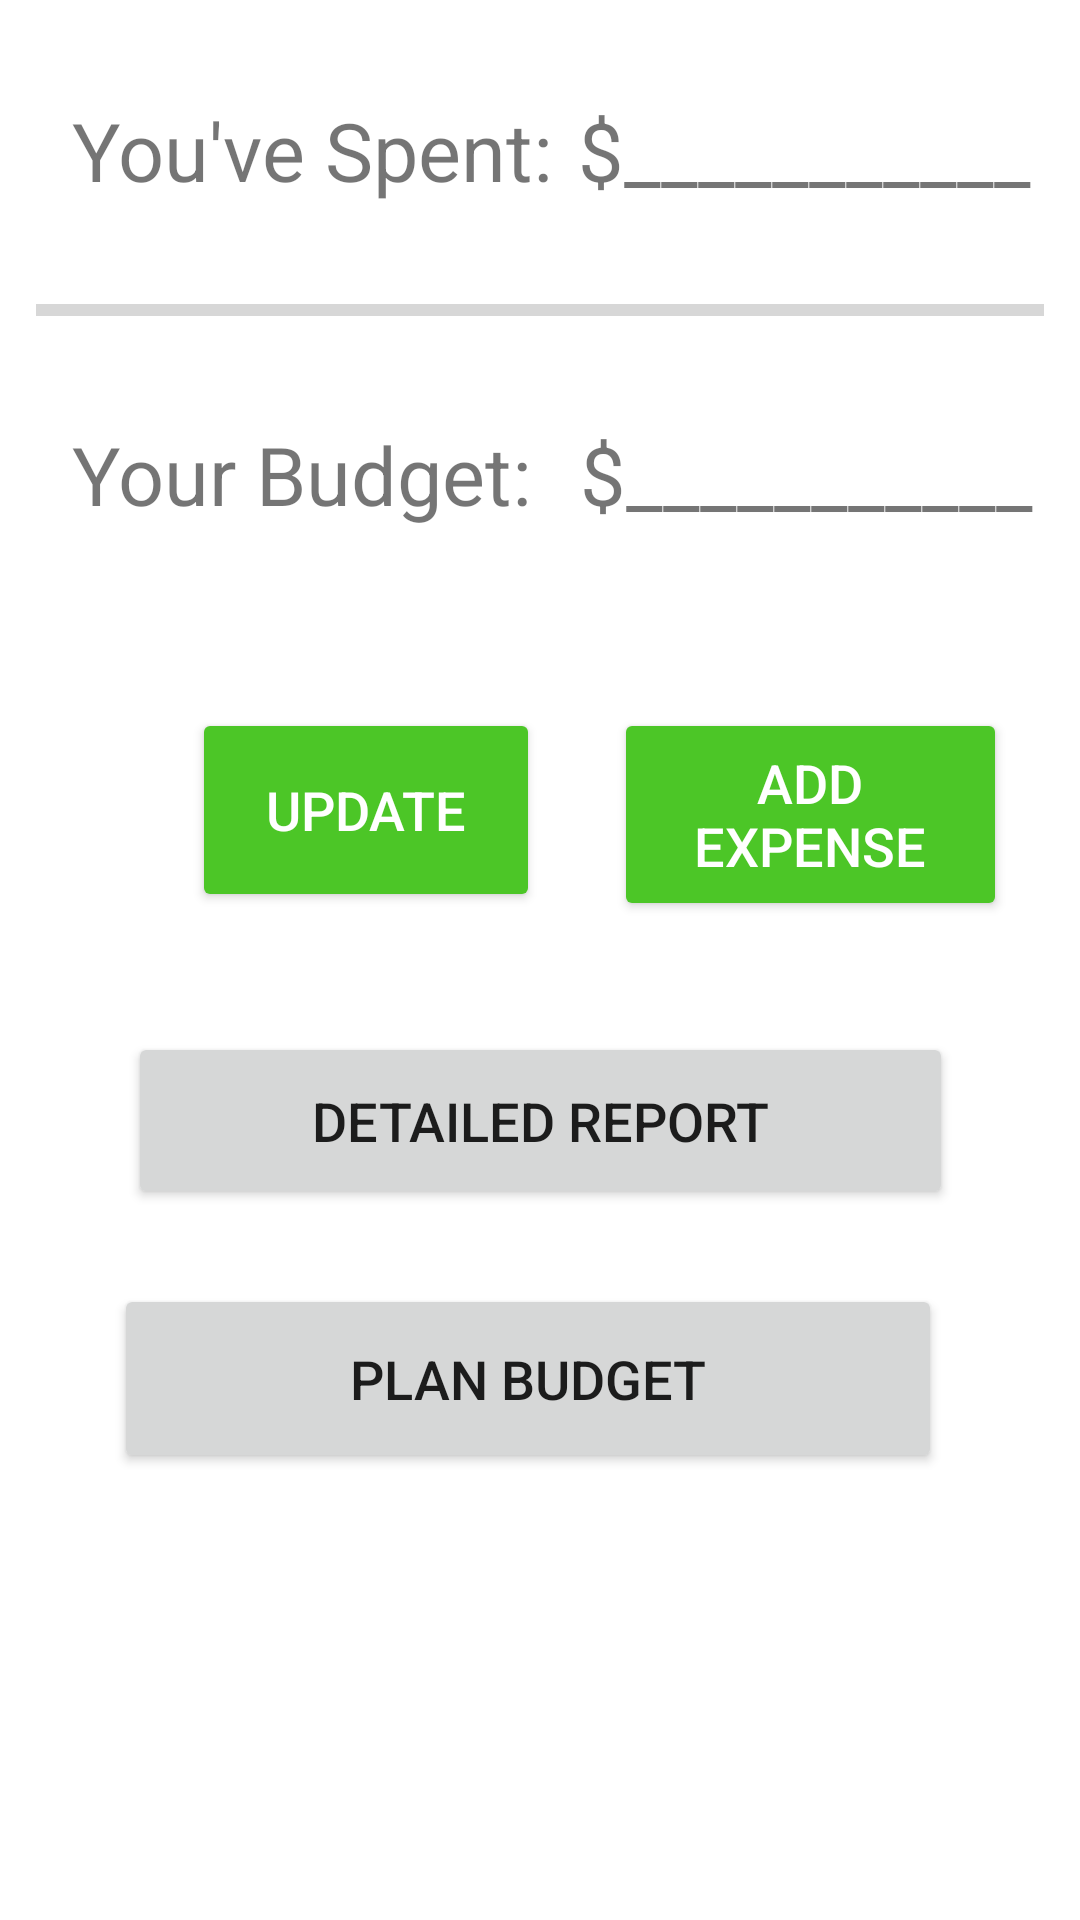

Reconstruct the res/layout file that produces this screen, plus the resources it refers to.
<!-- AndroidManifest.xml: application theme AppTheme -->
<!-- res/layout/activity_main.xml -->
<?xml version="1.0" encoding="utf-8"?>
<android.support.constraint.ConstraintLayout xmlns:android="http://schemas.android.com/apk/res/android"
    xmlns:app="http://schemas.android.com/apk/res-auto"
    xmlns:tools="http://schemas.android.com/tools"
    android:layout_width="match_parent"
    android:layout_height="match_parent"
    tools:context=".MainActivity">

    <Button
        android:id="@+id/addExpenseButton"
        style="@style/Widget.AppCompat.Button.Colored"
        android:layout_width="131dp"
        android:layout_height="71dp"
        android:layout_marginStart="8dp"
        android:layout_marginTop="60dp"
        android:layout_marginEnd="8dp"
        android:text="@string/addExpenseButtonTxt"
        android:textSize="18sp"
        app:layout_constraintEnd_toEndOf="parent"
        app:layout_constraintStart_toEndOf="@+id/updateButton"
        app:layout_constraintTop_toBottomOf="@+id/budgetDisplay" />

    <TextView
        android:id="@+id/budgetDisplay"
        android:layout_width="wrap_content"
        android:layout_height="wrap_content"
        android:layout_marginStart="8dp"
        android:layout_marginTop="15dp"
        android:layout_marginEnd="8dp"
        android:text="$___________"
        android:textSize="27sp"
        app:layout_constraintEnd_toEndOf="parent"
        app:layout_constraintStart_toEndOf="@+id/budgetLabel"
        app:layout_constraintTop_toBottomOf="@+id/budgProgBar" />

    <TextView
        android:id="@+id/spentDisplay"
        android:layout_width="wrap_content"
        android:layout_height="wrap_content"
        android:layout_marginStart="8dp"
        android:layout_marginTop="32dp"
        android:layout_marginEnd="16dp"
        android:text="$___________"
        android:textSize="27sp"
        app:layout_constraintEnd_toEndOf="parent"
        app:layout_constraintStart_toEndOf="@+id/spentLabel"
        app:layout_constraintTop_toTopOf="parent" />

    <TextView
        android:id="@+id/budgetLabel"
        android:layout_width="wrap_content"
        android:layout_height="wrap_content"
        android:layout_marginStart="24dp"
        android:layout_marginTop="15dp"
        android:text="@string/budgetLabelTxt"
        android:textSize="27sp"
        app:layout_constraintStart_toStartOf="parent"
        app:layout_constraintTop_toBottomOf="@+id/budgProgBar" />

    <TextView
        android:id="@+id/spentLabel"
        android:layout_width="wrap_content"
        android:layout_height="wrap_content"
        android:layout_marginStart="24dp"
        android:layout_marginTop="32dp"
        android:text="@string/spentLabelTxt"
        android:textSize="27sp"
        app:layout_constraintStart_toStartOf="parent"
        app:layout_constraintTop_toTopOf="parent" />

    <ProgressBar
        android:id="@+id/budgProgBar"
        style="?android:attr/progressBarStyleHorizontal"
        android:layout_width="336dp"
        android:layout_height="43dp"
        android:layout_marginStart="8dp"
        android:layout_marginTop="14dp"
        android:layout_marginEnd="8dp"
        app:layout_constraintEnd_toEndOf="parent"
        app:layout_constraintStart_toStartOf="parent"
        app:layout_constraintTop_toBottomOf="@+id/spentLabel" />

    <Button
        android:id="@+id/updateButton"
        style="@style/Widget.AppCompat.Button.Colored"
        android:layout_width="116dp"
        android:layout_height="68dp"
        android:layout_marginStart="64dp"
        android:layout_marginTop="60dp"
        android:text="@string/updateButtonTxt"
        android:textSize="18sp"
        app:layout_constraintStart_toStartOf="parent"
        app:layout_constraintTop_toBottomOf="@+id/budgetLabel" />

    <Button
        android:id="@+id/reportButton"
        android:layout_width="275dp"
        android:layout_height="59dp"
        android:layout_marginStart="8dp"
        android:layout_marginTop="40dp"
        android:layout_marginEnd="8dp"
        android:text="@string/reportButtonTxt"
        android:textSize="18sp"
        app:layout_constraintEnd_toEndOf="parent"
        app:layout_constraintStart_toStartOf="parent"
        app:layout_constraintTop_toBottomOf="@+id/updateButton" />

    <Button
        android:id="@+id/planBugetButton"
        android:layout_width="276dp"
        android:layout_height="63dp"
        android:layout_marginTop="25dp"
        android:layout_marginEnd="8dp"
        android:onClick="buttonClick"
        android:text="@string/planBudgetButtonTxt"
        android:textSize="18sp"
        app:layout_constraintEnd_toEndOf="parent"
        app:layout_constraintStart_toStartOf="parent"
        app:layout_constraintTop_toBottomOf="@+id/reportButton" />

</android.support.constraint.ConstraintLayout>
<!-- resources referenced by this layout -->
<resources>
  <string name="addExpenseButtonTxt">Add Expense</string>
  <string name="budgetLabelTxt">Your Budget:</string>
  <string name="planBudgetButtonTxt">Plan Budget</string>
  <string name="reportButtonTxt">Detailed Report</string>
  <string name="spentLabelTxt">You\'ve Spent:</string>
  <string name="updateButtonTxt">Update</string>
  <style name="AppTheme" parent="Theme.AppTheme.Light.NoActionBar">
          
          <item name="colorPrimary">@color/colorPrimary</item>
          <item name="colorPrimaryDark">@color/colorPrimaryDark</item>
          <item name="colorAccent">@color/colorAccent</item>
      </style>
  <style name="Theme.AppTheme.Light.NoActionBar" parent="Theme.AppCompat.Light.NoActionBar">
          <item name="colorPrimary">@color/colorPrimary</item>
          <item name="android:colorBackground">@color/background</item>
          <item name="colorAccent">@color/colorPrimaryDark</item>
      </style>
  <color name="colorPrimary">#4cc627</color>
  <color name="colorPrimaryDark">#0099cc</color>
  <color name="colorAccent">#4cc627</color>
</resources>
